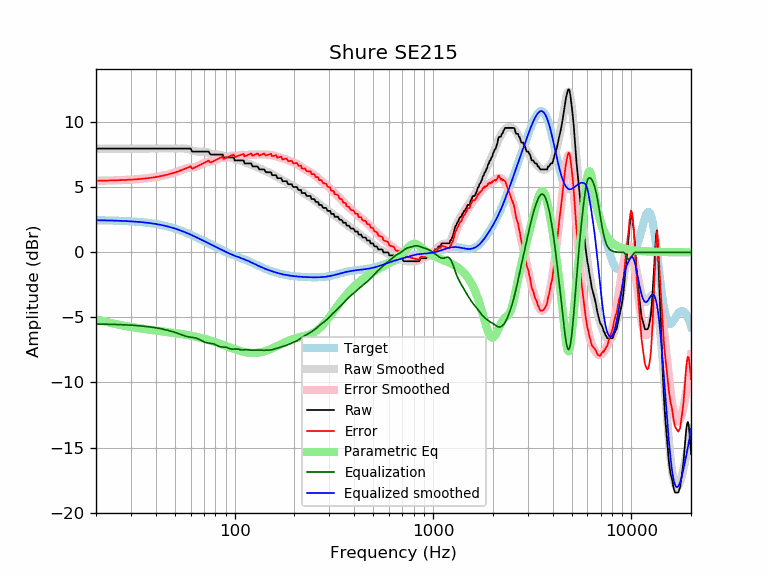

Data behind this chart, as committed beside it:
frequency, raw, error, smoothed, error_smoothed, equalization, parametric_eq, equalized_raw, equalized_smoothed, target
20, 7.98, 5.51, 7.98, 5.51, -5.51, -5.13, 2.47, 2.47, 2.47
21, 7.98, 5.51, 7.98, 5.51, -5.51, -5.22, 2.47, 2.47, 2.47
22, 7.98, 5.52, 7.98, 5.52, -5.52, -5.30, 2.46, 2.46, 2.46
23, 7.98, 5.52, 7.98, 5.52, -5.52, -5.37, 2.46, 2.46, 2.46
24, 7.98, 5.53, 7.98, 5.53, -5.53, -5.44, 2.45, 2.45, 2.45
25, 7.98, 5.54, 7.98, 5.54, -5.54, -5.50, 2.44, 2.44, 2.44
26, 7.98, 5.55, 7.98, 5.55, -5.55, -5.56, 2.43, 2.43, 2.43
27, 7.98, 5.56, 7.98, 5.56, -5.56, -5.61, 2.42, 2.42, 2.42
28, 7.98, 5.57, 7.98, 5.57, -5.57, -5.65, 2.41, 2.41, 2.41
29, 7.98, 5.58, 7.98, 5.58, -5.58, -5.69, 2.40, 2.40, 2.40
30, 7.98, 5.59, 7.98, 5.59, -5.59, -5.73, 2.39, 2.39, 2.39
31, 7.98, 5.61, 7.98, 5.61, -5.61, -5.77, 2.37, 2.37, 2.37
32, 7.98, 5.62, 7.98, 5.62, -5.62, -5.80, 2.36, 2.36, 2.36
33, 7.98, 5.64, 7.98, 5.64, -5.64, -5.83, 2.34, 2.34, 2.34
34, 7.98, 5.66, 7.98, 5.66, -5.66, -5.86, 2.32, 2.32, 2.32
35, 7.98, 5.68, 7.98, 5.68, -5.68, -5.89, 2.31, 2.31, 2.31
36, 7.98, 5.70, 7.98, 5.70, -5.70, -5.91, 2.29, 2.29, 2.29
37, 7.98, 5.72, 7.98, 5.72, -5.72, -5.94, 2.26, 2.26, 2.26
38, 7.98, 5.74, 7.98, 5.74, -5.74, -5.96, 2.24, 2.24, 2.24
39, 7.98, 5.77, 7.98, 5.77, -5.77, -5.98, 2.21, 2.21, 2.21
40, 7.98, 5.79, 7.98, 5.79, -5.79, -6.00, 2.19, 2.19, 2.19
41, 7.98, 5.82, 7.98, 5.82, -5.82, -6.02, 2.16, 2.16, 2.16
42, 7.98, 5.85, 7.98, 5.85, -5.85, -6.04, 2.13, 2.13, 2.13
43, 7.98, 5.88, 7.98, 5.88, -5.88, -6.06, 2.10, 2.10, 2.10
44, 7.98, 5.92, 7.98, 5.92, -5.92, -6.08, 2.07, 2.07, 2.07
45, 7.98, 5.95, 7.98, 5.95, -5.95, -6.10, 2.03, 2.03, 2.03
46, 7.98, 5.99, 7.98, 5.99, -5.99, -6.12, 1.99, 1.99, 1.99
47, 7.98, 6.03, 7.98, 6.03, -6.03, -6.14, 1.96, 1.96, 1.96
48, 7.98, 6.07, 7.98, 6.06, -6.06, -6.16, 1.92, 1.92, 1.92
49, 7.98, 6.11, 7.98, 6.11, -6.11, -6.18, 1.88, 1.88, 1.88
50, 7.98, 6.15, 7.98, 6.15, -6.15, -6.20, 1.83, 1.83, 1.83
51, 7.98, 6.19, 7.98, 6.19, -6.19, -6.22, 1.79, 1.79, 1.79
52, 7.98, 6.23, 7.99, 6.24, -6.24, -6.24, 1.74, 1.75, 1.75
53, 7.98, 6.28, 7.99, 6.29, -6.29, -6.26, 1.69, 1.70, 1.70
54, 7.98, 6.33, 7.99, 6.34, -6.34, -6.27, 1.64, 1.66, 1.66
55, 7.98, 6.37, 7.99, 6.38, -6.38, -6.29, 1.60, 1.61, 1.61
56, 7.98, 6.42, 7.99, 6.42, -6.42, -6.31, 1.56, 1.56, 1.56
57, 7.98, 6.47, 7.97, 6.46, -6.46, -6.34, 1.52, 1.51, 1.51
58, 7.98, 6.52, 7.95, 6.48, -6.48, -6.36, 1.50, 1.46, 1.46
59, 7.98, 6.57, 7.92, 6.50, -6.50, -6.38, 1.48, 1.42, 1.42
60, 7.98, 6.62, 7.88, 6.52, -6.52, -6.40, 1.46, 1.37, 1.37
61, 7.75, 6.44, 7.85, 6.53, -6.53, -6.42, 1.22, 1.32, 1.32
62, 7.75, 6.48, 7.81, 6.55, -6.55, -6.44, 1.21, 1.27, 1.27
63, 7.75, 6.53, 7.78, 6.57, -6.57, -6.47, 1.19, 1.22, 1.22
64, 7.75, 6.58, 7.76, 6.59, -6.59, -6.49, 1.16, 1.17, 1.17
65, 7.75, 6.63, 7.75, 6.63, -6.63, -6.51, 1.12, 1.12, 1.12
66, 7.75, 6.68, 7.75, 6.68, -6.68, -6.54, 1.08, 1.07, 1.07
67, 7.75, 6.73, 7.75, 6.73, -6.73, -6.56, 1.02, 1.02, 1.02
68, 7.75, 6.78, 7.75, 6.78, -6.78, -6.58, 0.97, 0.97, 0.97
69, 7.75, 6.83, 7.76, 6.83, -6.83, -6.61, 0.92, 0.93, 0.93
70, 7.75, 6.87, 7.75, 6.88, -6.88, -6.63, 0.88, 0.88, 0.88
71, 7.75, 6.92, 7.74, 6.91, -6.91, -6.66, 0.84, 0.83, 0.83
72, 7.75, 6.97, 7.73, 6.94, -6.94, -6.69, 0.81, 0.78, 0.78
73, 7.75, 7.01, 7.70, 6.96, -6.96, -6.71, 0.79, 0.74, 0.74
74, 7.75, 7.06, 7.66, 6.97, -6.97, -6.74, 0.78, 0.69, 0.69
75, 7.58, 6.93, 7.63, 6.98, -6.98, -6.77, 0.60, 0.65, 0.65
76, 7.52, 6.92, 7.59, 6.99, -6.99, -6.79, 0.53, 0.60, 0.60
77, 7.52, 6.96, 7.56, 7.00, -7.00, -6.82, 0.52, 0.56, 0.56
78, 7.52, 7.01, 7.54, 7.02, -7.02, -6.85, 0.50, 0.52, 0.52
79, 7.52, 7.05, 7.53, 7.05, -7.05, -6.88, 0.47, 0.47, 0.47
... 553 more rows
